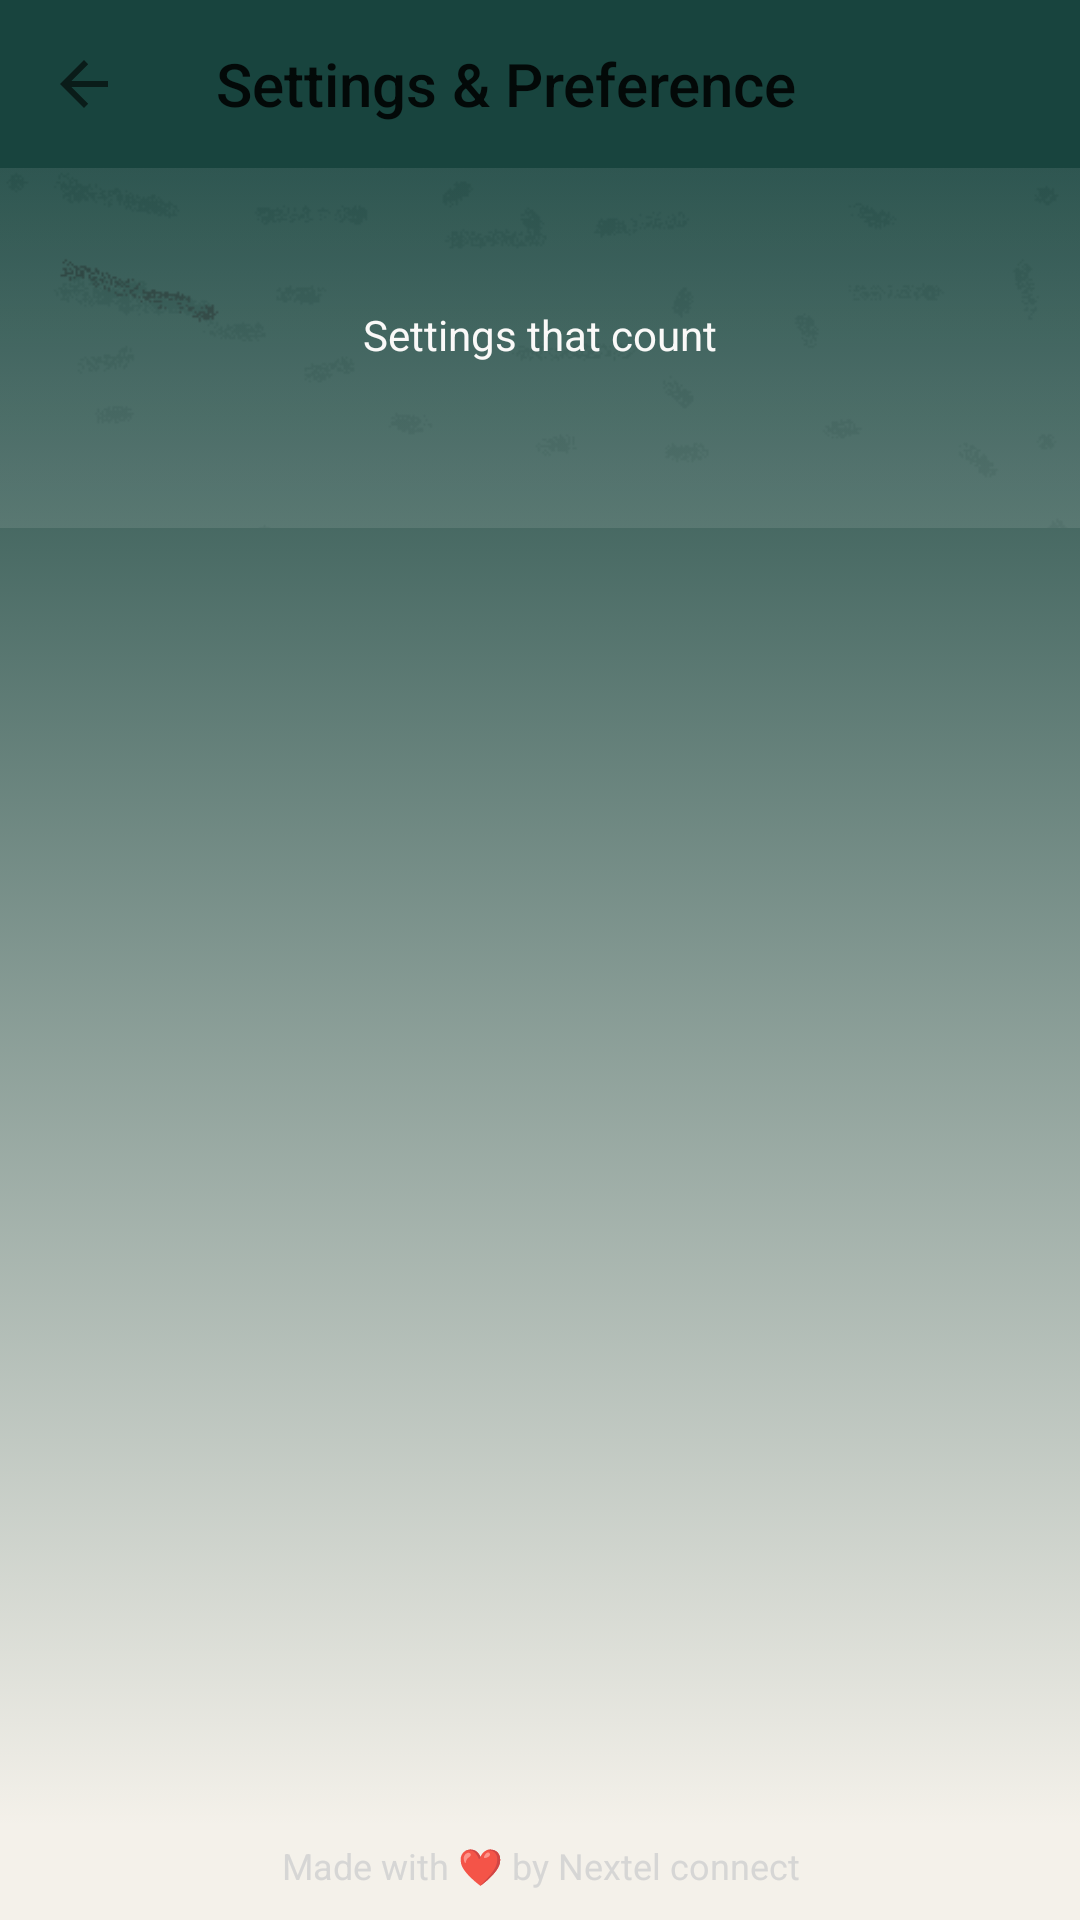

Reconstruct the res/layout file that produces this screen, plus the resources it refers to.
<!-- AndroidManifest.xml: application theme AppTheme -->
<!-- res/layout/activity_settings.xml -->
<?xml version="1.0" encoding="utf-8"?>
<androidx.coordinatorlayout.widget.CoordinatorLayout
    xmlns:android="http://schemas.android.com/apk/res/android"
    xmlns:app="http://schemas.android.com/apk/res-auto"
    xmlns:tools="http://schemas.android.com/tools"
    android:fitsSystemWindows="true"
    android:layout_width="match_parent"
    android:layout_height="match_parent">

    <RelativeLayout
        android:background="@color/transparent" android:layout_width="fill_parent" android:layout_height="fill_parent">

        <androidx.appcompat.widget.Toolbar
            android:id="@+id/toolbar"
            android:layout_width="match_parent"
            android:layout_height="wrap_content"
            android:background="@color/colorPrimaryDark"
            app:layout_collapseMode="pin"
            app:navigationIcon="?homeAsUpIndicator"
            app:title="Settings &amp; Preference " />


        <FrameLayout android:layout_width="fill_parent"
            android:id="@+id/frame"
            android:layout_below="@+id/toolbar"
            android:layout_above="@+id/footerText"
            android:layout_height="fill_parent">
            <View android:background="@drawable/gradient_line"
                android:id="@+id/tobeset" android:layout_width="fill_parent" android:layout_height="fill_parent" />

            <ScrollView android:layout_width="fill_parent" android:layout_height="fill_parent">

                <LinearLayout android:orientation="vertical" android:layout_width="fill_parent"
                    android:layout_height="fill_parent">

                <LinearLayout android:orientation="vertical" android:background="@color/transparent" android:visibility="gone" android:layout_width="fill_parent" android:layout_height="1.0px" android:alpha="0.2" />

                <LinearLayout android:orientation="vertical" android:layout_width="fill_parent" android:layout_height="fill_parent" android:layout_weight="1.0">
                <FrameLayout android:layout_width="fill_parent" android:layout_height="120.0dip">
                    <ImageView android:layout_width="fill_parent" android:layout_height="fill_parent" android:src="@drawable/header" android:scaleType="centerCrop" android:alpha="0.1" />
                    <LinearLayout android:layout_gravity="center" android:orientation="vertical" android:layout_width="fill_parent" android:layout_height="wrap_content">

                        <ImageView
                            android:id="@+id/logo"
                            android:layout_width="fill_parent"
                            android:layout_height="wrap_content"
                            android:alpha="0.6"
                            android:clickable="true"
                            android:src="@mipmap/ic_launcher_inner"
                            app:srcCompat="@mipmap/ic_launcher_inner"
                            tools:ignore="VectorDrawableCompat" />
                        <TextView android:layout_gravity="center" android:textColor="@color/colorWhite" android:layout_width="wrap_content" android:layout_height="18.0dip" android:layout_marginBottom="10.0dip" android:tint="@color/colorWhite" android:text="Settings that count" />

                    </LinearLayout>
                </FrameLayout>
                <LinearLayout android:orientation="vertical" android:layout_width="fill_parent" android:layout_height="fill_parent">

                    <FrameLayout android:id="@+id/container"
                        android:layout_width="match_parent"
                        android:layout_height="match_parent" />
                </LinearLayout>
                </LinearLayout>

                </LinearLayout>

            </ScrollView>

        </FrameLayout>

        <LinearLayout
            android:id="@+id/footerText"
            android:layout_alignParentBottom="true"
            android:layout_width="match_parent"
            android:layout_height="wrap_content">

            <TextView android:textSize="12.0sp" android:textColor="@color/md_black" android:gravity="center" android:layout_width="fill_parent" android:layout_height="wrap_content" android:layout_marginLeft="20.0dip" android:layout_marginRight="20.0dip" android:layout_marginBottom="10.0dip" android:layout_marginTop="5dip" android:text="@string/developer" android:alpha="0.9" />

        </LinearLayout>

    </RelativeLayout>
</androidx.coordinatorlayout.widget.CoordinatorLayout>
<!-- resources referenced by this layout -->
<resources>
  <color name="colorPrimaryDark">@color/brand_primary</color>
  <color name="colorWhite">@color/brand_surface</color>
  <color name="md_black">#D2D2D2</color>
  <color name="transparent">#00000000</color>
  <!-- drawable gradient_line (drawable) -->
  <?xml version="1.0" encoding="utf-8"?>
  <selector xmlns:android="http://schemas.android.com/apk/res/android">
      <item>
          <shape>
              <gradient android:angle="90"
                  android:endColor="?attr/colorPrimaryDark"
                  android:startColor="?attr/colorWhite"
                  android:type="linear" />
          </shape>
      </item>
  </selector>
  <!-- drawable header: png bitmap (drawable, 5015 bytes) -->
  <string name="developer">Made with ❤ by Nextel connect</string>
  <style name="AppTheme" parent="Theme.AppCompat.Light.NoActionBar">
          <item name="colorPrimary">@color/brand_primary</item>
          <item name="colorPrimaryDark">@color/brand_primary</item>
          <item name="colorAccent">@color/brand_secondary</item>
          <item name="background">@color/brand_background</item>
          <item name="android:colorBackground">@color/brand_background</item>
          <item name="android:windowBackground">@color/brand_background</item>
          <item name="android:statusBarColor">@color/brand_primary</item>
          <item name="android:windowLightStatusBar">false</item>
          <item name="android:navigationBarColor">@color/brand_surface</item>
          <item name="android:windowLightNavigationBar">true</item>
      </style>
  <color name="brand_primary">#18443E</color>
  <color name="brand_surface">#FAF9F8</color>
  <color name="brand_secondary">#DCEB6A</color>
  <color name="brand_background">#F4F1EA</color>
</resources>
